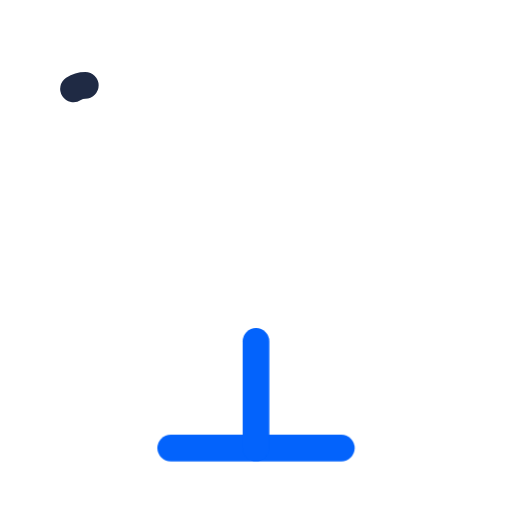
t = 0.00 s
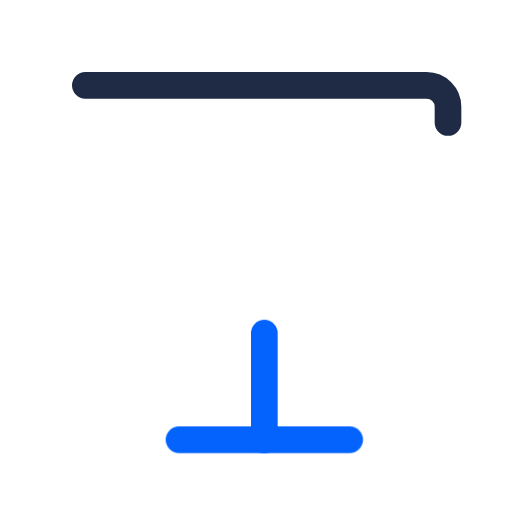
t = 0.39 s
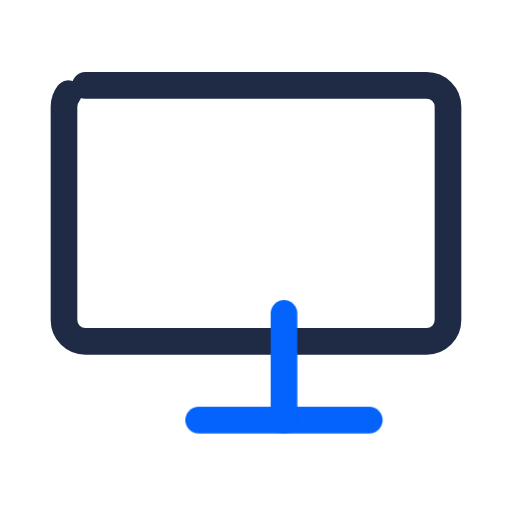
t = 0.83 s
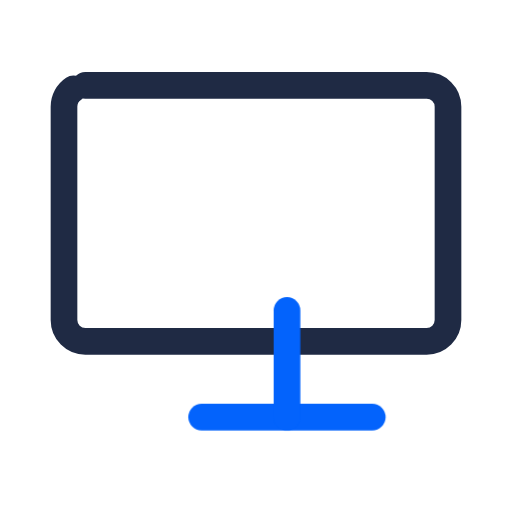
t = 1.24 s
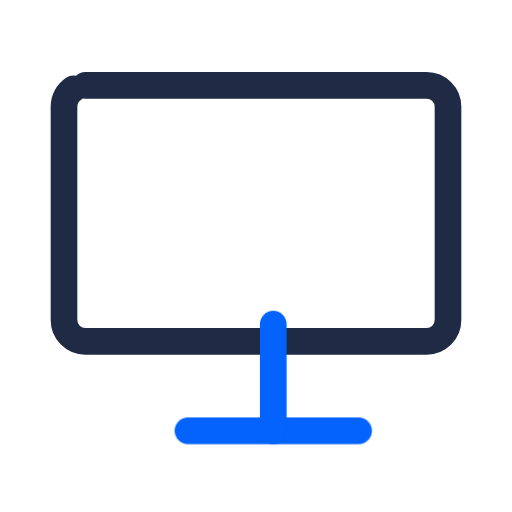
t = 1.63 s
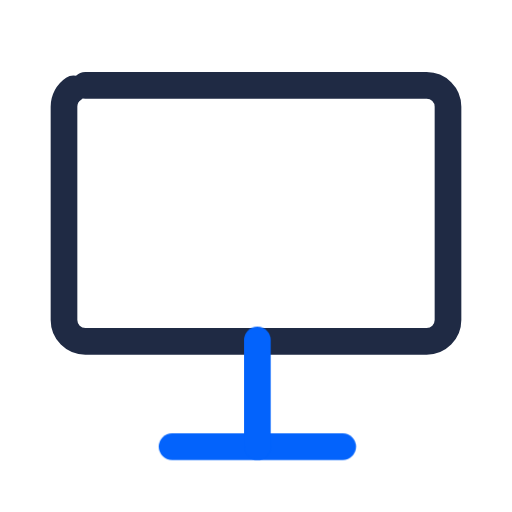
t = 2.04 s

The animated SVG that drew these frames (rendered in a browser with its animation timeline set to each time). Animation: 12 CSS @keyframes rules; one cycle of 2.45 s, repeats indefinitely.

<svg xmlns="http://www.w3.org/2000/svg" class="vti vti-in vti-loop" data-m="float" viewBox="0 0 24 24" width="96" height="96"><title>monitor</title><desc>VL Tech Official animated icon by Vijaya Kumar L (RisewithVJ). All rights reserved.</desc><style>.vti{width:var(--vti-s,28px);height:var(--vti-s,28px);fill:none;stroke:#1f2a44;stroke-width:var(--vti-w,1.25);stroke-linecap:round;stroke-linejoin:round;overflow:visible;flex:none}
.vti .a{stroke:#0363fc;transform-box:fill-box;transform-origin:center}
.vti .d,.vti .a{stroke-dasharray:100 100;stroke-dashoffset:0}
.vti-in .d,.vti-in .a{animation:vtiDraw .9s cubic-bezier(.65,0,.35,1) both}
.vti-in .a{animation-delay:.25s}
@keyframes vtiDraw{from{stroke-dashoffset:100}}
.vti-loop .a,:hover>.vti .a,:focus-visible>.vti .a,.vti:hover .a{animation:var(--vti-m) 2.2s ease-in-out infinite}
.vti[data-m=bounce]{--vti-m:vtiBounce}.vti[data-m=pulse]{--vti-m:vtiPulse}.vti[data-m=spin]{--vti-m:vtiSpin}
.vti[data-m=wiggle]{--vti-m:vtiWiggle}.vti[data-m=float]{--vti-m:vtiFloat}.vti[data-m=grow]{--vti-m:vtiGrow}
.vti[data-m=blink]{--vti-m:vtiBlink}.vti[data-m=twinkle]{--vti-m:vtiTwinkle}.vti[data-m=flash]{--vti-m:vtiFlash}
.vti[data-m=swing]{--vti-m:vtiSwing}.vti[data-m=tick]{--vti-m:vtiTick}
.vti[data-m=spin] .a{transform-origin:50% 50%}
@keyframes vtiBounce{0%,100%{transform:translateY(0)}45%{transform:translateY(-2.5px)}65%{transform:translateY(.8px)}}
@keyframes vtiPulse{0%,100%{transform:scale(1)}50%{transform:scale(1.14)}}
@keyframes vtiSpin{to{transform:rotate(360deg)}}
@keyframes vtiWiggle{0%,100%{transform:rotate(0)}25%{transform:rotate(-9deg)}75%{transform:rotate(9deg)}}
@keyframes vtiFloat{0%,100%{transform:translate(0,0)}50%{transform:translate(1.5px,-1.5px)}}
@keyframes vtiGrow{0%,100%{transform:scaleY(1)}50%{transform:scaleY(.6)}}
@keyframes vtiBlink{0%,100%{opacity:1}50%{opacity:.25}}
@keyframes vtiTwinkle{0%,100%{transform:scale(1) rotate(0);opacity:1}50%{transform:scale(.7) rotate(20deg);opacity:.6}}
@keyframes vtiFlash{0%,100%{opacity:1;filter:none}50%{opacity:.55}}
@keyframes vtiSwing{0%,100%{transform:rotate(0)}30%{transform:rotate(12deg)}60%{transform:rotate(-8deg)}}
@keyframes vtiTick{0%{stroke-dashoffset:100}30%,100%{stroke-dashoffset:0}}
@media (prefers-reduced-motion:reduce){.vti .d,.vti .a{animation:none!important}}.vti{width:100%;height:100%}</style><path class="d" pathLength="100" d="M4 4h16a1 1 0 0 1 1 1v10a1 1 0 0 1-1 1H4a1 1 0 0 1-1-1V5a1 1 0 0 1 1-1z"/><path class="a" pathLength="100" d="M8 21h8"/><path class="a" pathLength="100" d="M12 16v5"/></svg>
